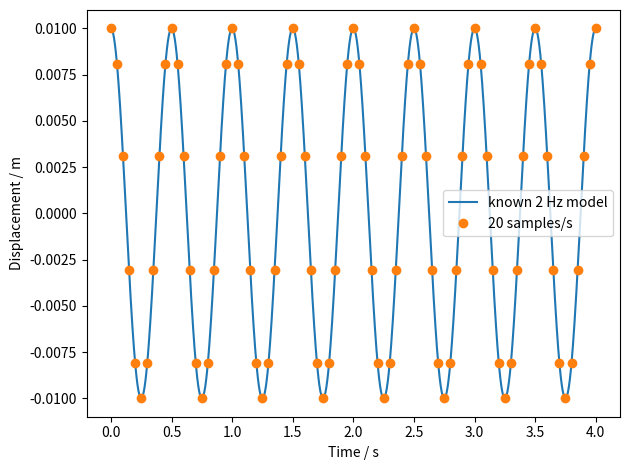

Write the Python code that produced this figure.
# P101 Unit 8 - Sampling a signal
# LibraUni, 24 October 2026. Code: MIT.
# Synthetic cosine model; no empirical data or apparatus claim.
# Requirements: Python 3, NumPy, Matplotlib (existing P101 setup).
# Start with the benchmark. Complete Activity 8.14 and 8.15 in your own
# cells or a copy: compare sampling rates, phase, and observation duration.
# Keep manual checks, parameters, environment notes and a conclusion.
import numpy as np

def crossing_period(times, values, level=0.0, atol=1e-12):
    """Seconds and metres in; return period (s), upward crossings (s).

    atol is an absolute zero tolerance in metres for this simulation.
    It is not a measurement uncertainty.
    """
    t = np.asarray(times, dtype=float)
    y = np.asarray(values, dtype=float)
    if t.ndim != 1 or y.ndim != 1 or len(t) != len(y) or len(t) < 2:
        raise ValueError("Use equally long one-dimensional records")
    if not np.all(np.isfinite(t)) or not np.all(np.isfinite(y)):
        raise ValueError("All times and values must be finite")
    if not np.isfinite(level) or not np.isfinite(atol) or atol < 0:
        raise ValueError("Use a finite level and nonnegative tolerance")
    if not np.all(np.diff(t) > 0):
        raise ValueError("Times must increase strictly")
    z = y - level
    z[np.abs(z) <= atol] = 0.0
    crossings = []
    for i in range(len(t) - 1):
        if z[i] <= 0 < z[i+1]:
            fraction = -z[i] / (z[i+1] - z[i])
            crossing = t[i] + fraction * (t[i+1] - t[i])
            crossings.append(float(crossing))
    if len(crossings) < 2:
        raise ValueError("Fewer than two resolved upward crossings")
    period = (crossings[-1] - crossings[0]) / (len(crossings) - 1)
    return period, crossings


def sampled_model(f=2.0, fs=20.0, amplitude=0.01, phase=0.0,
                  duration=4.0, level=0.0):
    """Pure synthetic cosine: Hz, samples/s, m, rad, s, m.

    Return timestamps no later than duration; endpoints included only
    when duration*fs is an integer (within numerical rounding).
    """
    params = [f, fs, amplitude, phase, duration, level]
    if not all(np.isfinite(p) for p in params):
        raise ValueError("Parameters must be finite")
    if f <= 0 or fs <= 0 or duration <= 0 or amplitude < 0:
        raise ValueError("Positive frequencies/duration; nonnegative amplitude")
    intervals = int(np.floor(duration*fs + 1e-10))
    if intervals < 1 or intervals > 100000:
        raise ValueError("Use between 1 and 100000 sampling intervals")
    t = np.arange(intervals + 1) / fs
    y = level + amplitude*np.cos(2*np.pi*f*t + phase)
    return t, y


def benchmark():
    import matplotlib.pyplot as plt
    t, x = sampled_model()
    estimate, crossings = crossing_period(t, x)
    print("First five values / m:", x[:5])
    print("Crossings / s:", crossings)
    print("Intervals / s:", np.diff(crossings))
    print("Estimated period / s:", estimate)
    print("Known period / s:", 0.5)
    print("Difference / s:", estimate - 0.5)
    fine_t = np.linspace(0, 4, 1601)
    fine_x = 0.01*np.cos(2*np.pi*2*fine_t)
    fig, ax = plt.subplots()
    ax.plot(fine_t, fine_x, label="known 2 Hz model")
    ax.plot(t, x, "o", label="20 samples/s")
    ax.set(xlabel="Time / s", ylabel="Displacement / m")
    ax.legend()
    fig.tight_layout()
    return fig

if __name__ == "__main__":
    import matplotlib.pyplot as plt
    benchmark()
    plt.show()
